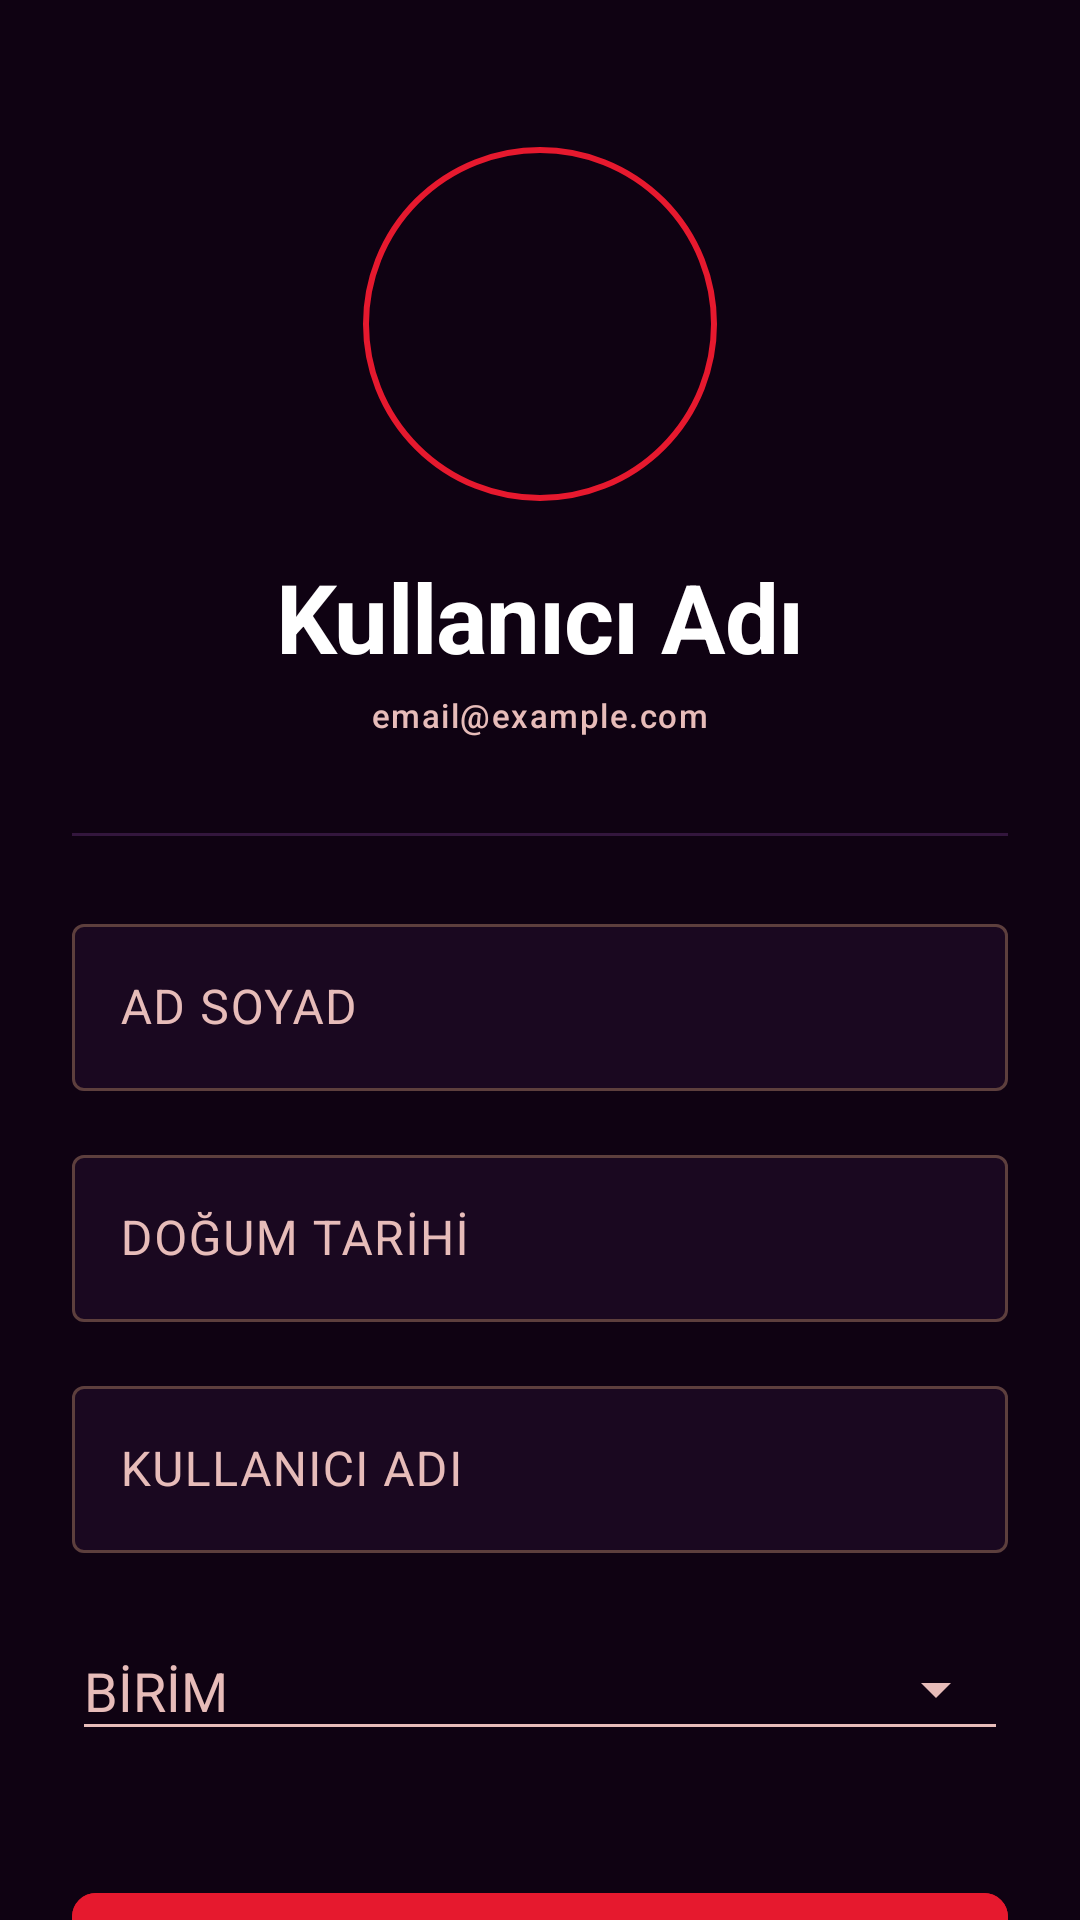

This screen was rendered from an Android layout file. Write that file and the resources it references.
<!-- AndroidManifest.xml: application theme Theme.Ughmedya -->
<!-- res/layout/fragment_profile.xml -->
<?xml version="1.0" encoding="utf-8"?>
<androidx.core.widget.NestedScrollView xmlns:android="http://schemas.android.com/apk/res/android"
    xmlns:app="http://schemas.android.com/apk/res-auto"
    android:layout_width="match_parent"
    android:layout_height="match_parent"
    android:background="@color/deep_purple_black">

    <LinearLayout
        android:layout_width="match_parent"
        android:layout_height="wrap_content"
        android:gravity="center_horizontal"
        android:orientation="vertical"
        android:padding="24dp">

        <com.google.android.material.imageview.ShapeableImageView
            android:id="@+id/profileIv"
            android:layout_width="120dp"
            android:layout_height="120dp"
            android:layout_marginTop="24dp"
            android:padding="2dp"
            android:scaleType="centerCrop"
            android:src="@drawable/ic_account"
            app:shapeAppearanceOverlay="@style/ShapeAppearance.Ughmedya.Circle"
            app:strokeColor="@color/vibrant_red"
            app:strokeWidth="2dp" />

        <TextView
            android:id="@+id/usernameTv"
            android:layout_width="wrap_content"
            android:layout_height="wrap_content"
            android:layout_marginTop="16dp"
            android:text="Kullanıcı Adı"
            android:textAppearance="@style/TextAppearance.Ughmedya.HeadlineBold"
            android:textColor="@color/white" />

        <TextView
            android:id="@+id/emailTv"
            android:layout_width="wrap_content"
            android:layout_height="wrap_content"
            android:layout_marginTop="4dp"
            android:text="email@example.com"
            android:textAppearance="@style/TextAppearance.Ughmedya.LabelSmall"
            android:textColor="@color/on_surface_variant" />

        <com.google.android.material.divider.MaterialDivider
            android:layout_width="match_parent"
            android:layout_height="wrap_content"
            android:layout_marginTop="32dp"
            android:layout_marginBottom="24dp"
            app:dividerColor="@color/border_standard" />

        <com.google.android.material.textfield.TextInputLayout
            android:id="@+id/nameLayout"
            style="@style/Widget.Ughmedya.TextInputLayout"
            android:layout_width="match_parent"
            android:layout_height="wrap_content"
            android:hint="AD SOYAD"
            android:layout_marginBottom="16dp">

            <com.google.android.material.textfield.TextInputEditText
                android:id="@+id/nameEt"
                android:layout_width="match_parent"
                android:layout_height="wrap_content"
                android:inputType="textPersonName"
                android:textColor="@color/white" />
        </com.google.android.material.textfield.TextInputLayout>

        <com.google.android.material.textfield.TextInputLayout
            android:id="@+id/birthDateLayout"
            style="@style/Widget.Ughmedya.TextInputLayout"
            android:layout_width="match_parent"
            android:layout_height="wrap_content"
            android:hint="DOĞUM TARİHİ"
            android:layout_marginBottom="16dp">

            <com.google.android.material.textfield.TextInputEditText
                android:id="@+id/birthDateEt"
                android:layout_width="match_parent"
                android:layout_height="wrap_content"
                android:focusable="false"
                android:clickable="true"
                android:textColor="@color/white" />
        </com.google.android.material.textfield.TextInputLayout>

        <com.google.android.material.textfield.TextInputLayout
            android:id="@+id/usernameLayout"
            style="@style/Widget.Ughmedya.TextInputLayout"
            android:layout_width="match_parent"
            android:layout_height="wrap_content"
            android:hint="KULLANICI ADI"
            android:layout_marginBottom="16dp">

            <com.google.android.material.textfield.TextInputEditText
                android:id="@+id/usernameEt"
                android:layout_width="match_parent"
                android:layout_height="wrap_content"
                android:inputType="text"
                android:textColor="@color/white" />
        </com.google.android.material.textfield.TextInputLayout>

        <com.google.android.material.textfield.TextInputLayout
            android:id="@+id/unitLayout"
            style="@style/Widget.Ughmedya.TextInputLayout.ExposedDropdownMenu"
            android:layout_width="match_parent"
            android:layout_height="wrap_content"
            android:hint="BİRİM"
            android:layout_marginBottom="16dp">

            <com.google.android.material.textfield.MaterialAutoCompleteTextView
                android:id="@+id/unitAtv"
                android:layout_width="match_parent"
                android:layout_height="wrap_content"
                android:inputType="none"
                android:textColor="@color/white"
                app:simpleItems="@array/birimler" />
        </com.google.android.material.textfield.TextInputLayout>

        <com.google.android.material.button.MaterialButton
            android:id="@+id/updateBtn"
            android:layout_width="match_parent"
            android:layout_height="wrap_content"
            android:layout_marginTop="24dp"
            android:backgroundTint="@color/vibrant_red"
            android:text="PROFİLİ GÜNCELLE"
            android:textColor="@color/white"
            app:cornerRadius="8dp" />

        <com.google.android.material.button.MaterialButton
            android:id="@+id/logoutBtn"
            style="@style/Widget.Material3.Button.TextButton"
            android:layout_width="match_parent"
            android:layout_height="wrap_content"
            android:layout_marginTop="16dp"
            android:text="ÇIKIŞ YAP"
            android:textColor="@color/on_surface_variant" />

    </LinearLayout>
</androidx.core.widget.NestedScrollView>
<!-- resources referenced by this layout -->
<resources>
  <string-array name="birimler">
          <item>UGH HABER Birimi</item>
          <item>UGH SPOR Birimi</item>
          <item>UGH Müzik Birimi</item>
          <item>UGH Kitap Birimi</item>
          <item>UGH Admin</item>
          <item>UGH Yönetim Kurulu</item>
      </string-array>
  <color name="border_standard">#33163d</color>
  <color name="deep_purple_black">#0f0212</color>
  <color name="on_surface_variant">#e7bcb9</color>
  <color name="vibrant_red">#e6192e</color>
  <color name="white">#FFFFFFFF</color>
  <style name="ShapeAppearance.Ughmedya.Circle" parent="ShapeAppearance.Material3.MediumComponent">
          <item name="cornerSize">50%</item>
      </style>
  <style name="TextAppearance.Ughmedya.HeadlineBold" parent="TextAppearance.Material3.HeadlineLarge">
          <item name="android:textStyle">bold</item>
          <item name="android:letterSpacing">-0.01</item>
      </style>
  <style name="TextAppearance.Ughmedya.LabelSmall" parent="TextAppearance.Material3.LabelSmall">
          <item name="android:fontFamily">monospace</item>
      </style>
  <style name="Widget.Ughmedya.TextInputLayout" parent="Widget.Material3.TextInputLayout.OutlinedBox">
          <item name="boxStrokeColor">@color/input_stroke_color</item>
          <item name="boxStrokeWidth">1dp</item>
          <item name="boxStrokeWidthFocused">2dp</item>
          <item name="boxBackgroundColor">@color/media_card_bg</item>
          <item name="hintTextColor">@color/vibrant_red</item>
          <item name="hintTextAppearance">@style/TextAppearance.Ughmedya.InputLabel</item>
          <item name="boxCornerRadiusBottomEnd">4dp</item>
          <item name="boxCornerRadiusBottomStart">4dp</item>
          <item name="boxCornerRadiusTopEnd">4dp</item>
          <item name="boxCornerRadiusTopStart">4dp</item>
      </style>
  <style name="Theme.Ughmedya" parent="Base.Theme.Ughmedya" />
  <color name="media_card_bg">#1a0820</color>
  <style name="TextAppearance.Ughmedya.InputLabel" parent="TextAppearance.Material3.LabelSmall">
          <item name="android:textAllCaps">true</item>
          <item name="android:fontFamily">monospace</item>
          <item name="android:textColor">@color/on_surface_variant</item>
          <item name="android:textSize">12sp</item>
      </style>
  <style name="ThemeOverlay.Ughmedya.AutoComplete" parent="">
          <item name="colorOnSurface">@color/white</item>
          <item name="colorSurface">@color/surface_container_high</item>
      </style>
  <color name="surface_container_high">#362338</color>
  <color name="primary">#ffb3ae</color>
  <color name="on_primary">#68000c</color>
  <color name="primary_container">#e6192e</color>
  <color name="on_primary_container">#fffcff</color>
  <color name="secondary">#40e56c</color>
  <color name="on_secondary">#003912</color>
  <color name="secondary_container">#02c953</color>
  <color name="on_secondary_container">#004d1b</color>
  <color name="tertiary">#ebb2ff</color>
  <color name="on_tertiary">#520071</color>
  <color name="tertiary_container">#a64dcc</color>
  <color name="on_tertiary_container">#fffdff</color>
  <color name="error">#ffb4ab</color>
  <color name="on_error">#690005</color>
  <color name="error_container">#93000a</color>
  <color name="on_error_container">#ffdad6</color>
  <color name="background">#1e0d20</color>
  <color name="on_background">#f7d9f6</color>
  <color name="surface">#1e0d20</color>
  <color name="on_surface">#f7d9f6</color>
  <color name="surface_variant">#422e43</color>
  <color name="surface_container">#2b192d</color>
  <color name="surface_container_low">#271529</color>
  <color name="surface_container_lowest">#18081b</color>
  <color name="surface_container_highest">#422e43</color>
  <color name="outline">#ae8885</color>
  <color name="outline_variant">#5d3f3d</color>
</resources>
